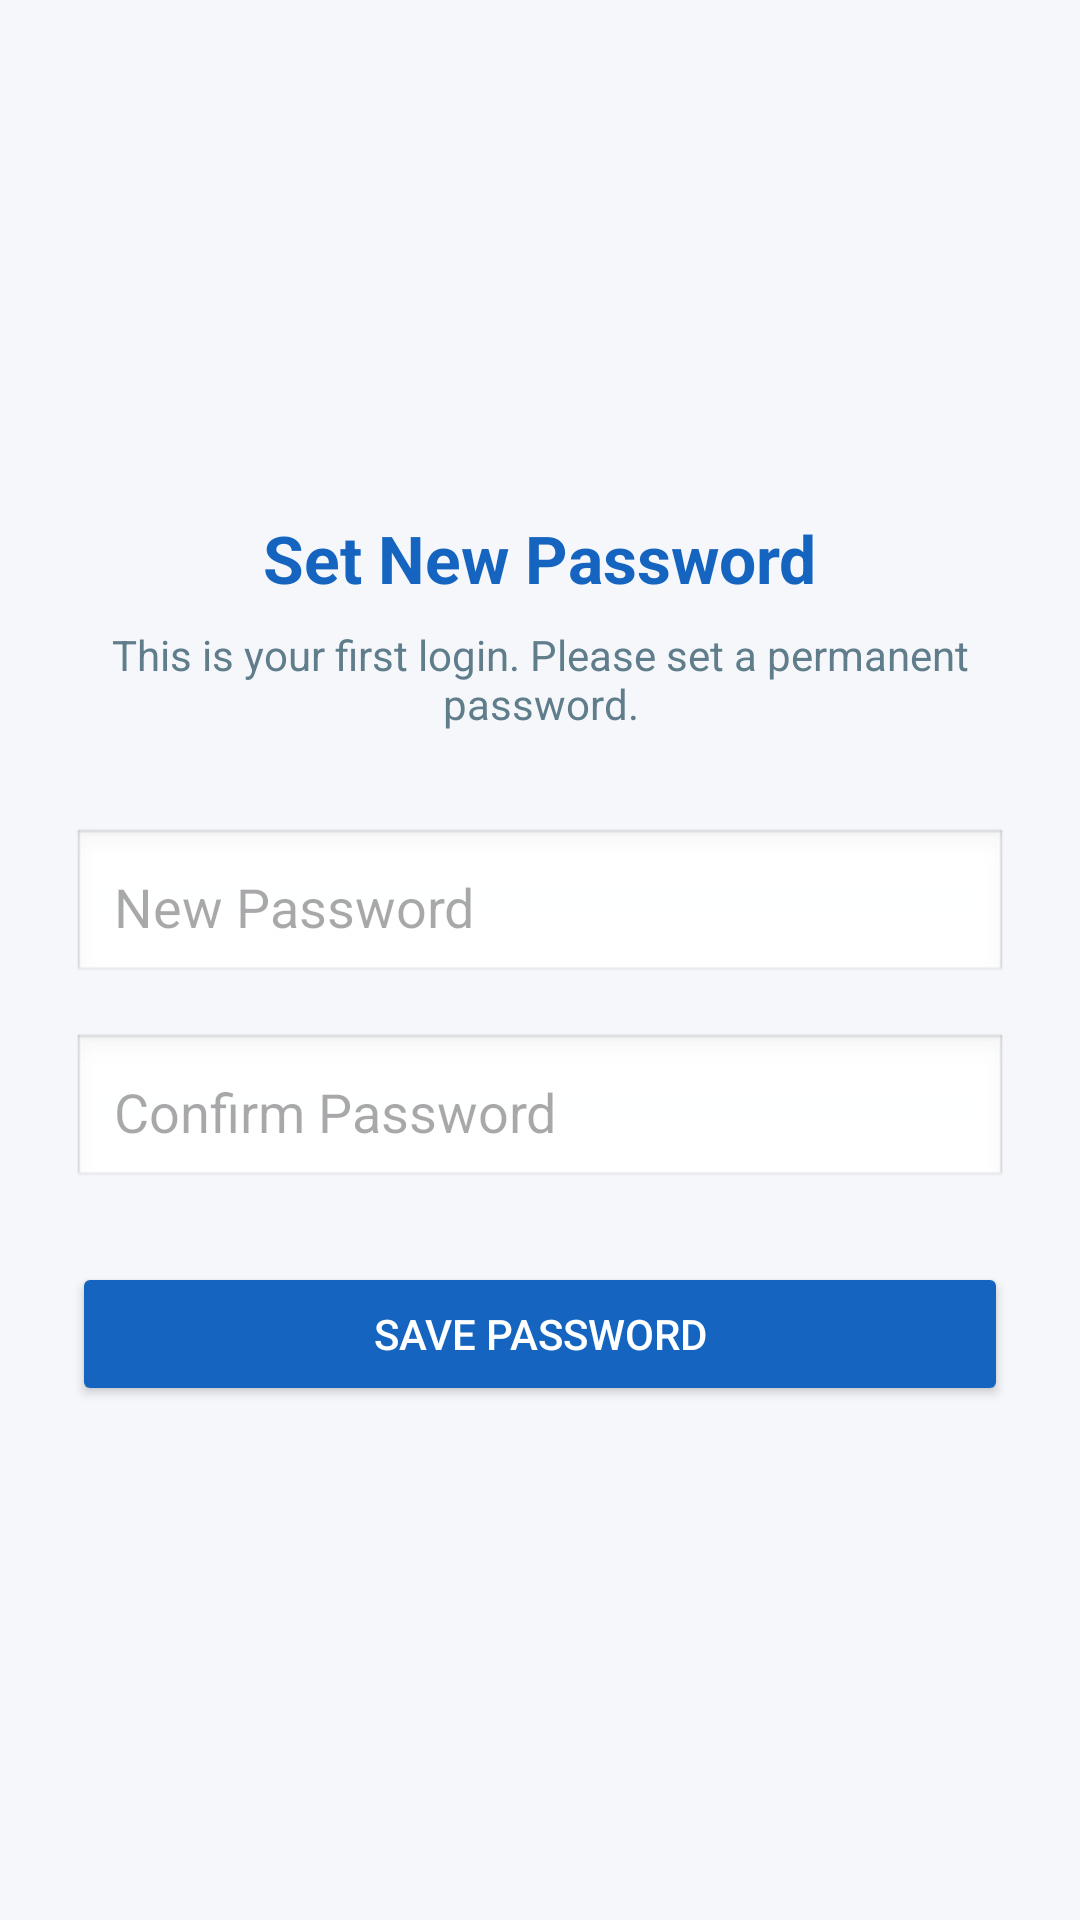

Produce the Android XML layout that renders to this screen, including the resource entries it uses.
<!-- AndroidManifest.xml: application theme Theme.UBITLMS -->
<!-- res/layout/activity_set_password.xml -->
<?xml version="1.0" encoding="utf-8"?>
<LinearLayout xmlns:android="http://schemas.android.com/apk/res/android"
    android:layout_width="match_parent"
    android:layout_height="match_parent"
    android:orientation="vertical"
    android:background="#F5F7FA"
    android:padding="24dp"
    android:gravity="center">

    <TextView
        android:layout_width="wrap_content"
        android:layout_height="wrap_content"
        android:text="Set New Password"
        android:textSize="22sp"
        android:textStyle="bold"
        android:textColor="#1565C0"
        android:layout_marginBottom="8dp" />

    <TextView
        android:layout_width="wrap_content"
        android:layout_height="wrap_content"
        android:text="This is your first login. Please set a permanent password."
        android:textSize="14sp"
        android:textColor="#607D8B"
        android:gravity="center"
        android:layout_marginBottom="32dp" />

    <EditText
        android:id="@+id/newPasswordInput"
        android:layout_width="match_parent"
        android:layout_height="wrap_content"
        android:hint="New Password"
        android:padding="14dp"
        android:background="@android:drawable/edit_text"
        android:layout_marginBottom="16dp"
        android:inputType="textPassword" />

    <EditText
        android:id="@+id/confirmPasswordInput"
        android:layout_width="match_parent"
        android:layout_height="wrap_content"
        android:hint="Confirm Password"
        android:padding="14dp"
        android:background="@android:drawable/edit_text"
        android:layout_marginBottom="24dp"
        android:inputType="textPassword" />

    <Button
        android:id="@+id/savePasswordButton"
        android:layout_width="match_parent"
        android:layout_height="wrap_content"
        android:text="Save Password"
        android:textColor="#FFFFFF"
        android:backgroundTint="#1565C0"
        android:padding="14dp" />

    <ProgressBar
        android:id="@+id/setPasswordProgress"
        android:layout_width="wrap_content"
        android:layout_height="wrap_content"
        android:layout_marginTop="16dp"
        android:visibility="gone" />

</LinearLayout>
<!-- resources referenced by this layout -->
<resources>
  <style name="Theme.UBITLMS" parent="Base.Theme.UBITLMS" />
  <style name="Base.Theme.UBITLMS" parent="Theme.Material3.DayNight.NoActionBar">
          <item name="colorPrimary">@color/maroon_primary</item>
          <item name="colorPrimaryDark">@color/maroon_dark</item>
          <item name="colorSecondary">@color/maroon_primary</item>
          <item name="android:colorBackground">@color/cream_bg</item>
          <item name="android:windowBackground">@color/cream_bg</item>
          <item name="android:editTextColor">#000000</item>
          <item name="colorOnBackground">#000000</item>
          <item name="colorOnSurface">#000000</item>
          <item name="android:statusBarColor">@color/maroon_dark</item>
          <item name="colorSecondaryContainer">@color/soft_pink_bg</item>
      </style>
  <color name="maroon_primary">#7A1F35</color>
  <color name="maroon_dark">#5C1628</color>
  <color name="cream_bg">#F0E9DC</color>
  <color name="soft_pink_bg">#F7E3E3</color>
</resources>
